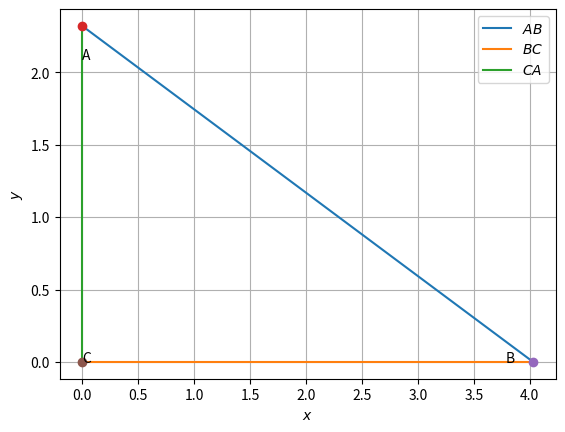

Python code for this plot:
import numpy as np
import matplotlib.pyplot as plt


def dir_vec(A,B):
  return B-A


#Generate line points
def line_gen(A,B):
  len =10
  dim = A.shape[0]
  x_AB = np.zeros((dim,len))
  lam_1 = np.linspace(0,1,len)
  for i in range(len):
    temp1 = A + lam_1[i]*(B-A)
    x_AB[:,i]= temp1.T
  return x_AB

def tri_vert(a,b,c):
  p = (a**2 + c**2-b**2 )/(2*a)
  q = np.sqrt(c**2-p**2)
#Triangle vertices
  A = np.array([p,q])
  B = np.array([0,0])
  C = np.array([a,0])
  return  A,B,C


def line_dir_pt(m,A, dim):
  len = 10
  dim = A.shape[0]
  x_AB = np.zeros((dim,len))
  lam_1 = np.linspace(0,10,len)
  for i in range(len):
    temp1 = A + lam_1[i]*m
    x_AB[:,i]= temp1.T
  return x_AB

#Sides
a = 4.03
b = 2.32
#Triangle vertices
A = np.array([0,b])
B = np.array([4.03,0])
C = np.array([0,0])


#Generating all lines
x_AB = line_gen(A,B)
x_BC = line_gen(B,C)
x_CA = line_gen(C,A)

#Plotting all lines
plt.plot(x_AB[0,:],x_AB[1,:],label='$AB$')
plt.plot(x_BC[0,:],x_BC[1,:],label='$BC$')
plt.plot(x_CA[0,:],x_CA[1,:],label='$CA$')

plt.plot(A[0], A[1], 'o')
plt.text(A[0] * (1 + 0.1), A[1] * (1 - 0.1) , 'A')
plt.plot(B[0], B[1], 'o')
plt.text(B[0] * (1 - 0.06), B[1] * (1) , 'B')
plt.plot(C[0], C[1], 'o')
plt.text(C[0] * (1 + 0.03), C[1] * (1 - 0.1) , 'C')

plt.xlabel('$x$')
plt.ylabel('$y$')
plt.legend(loc='best')
plt.grid() # minor
